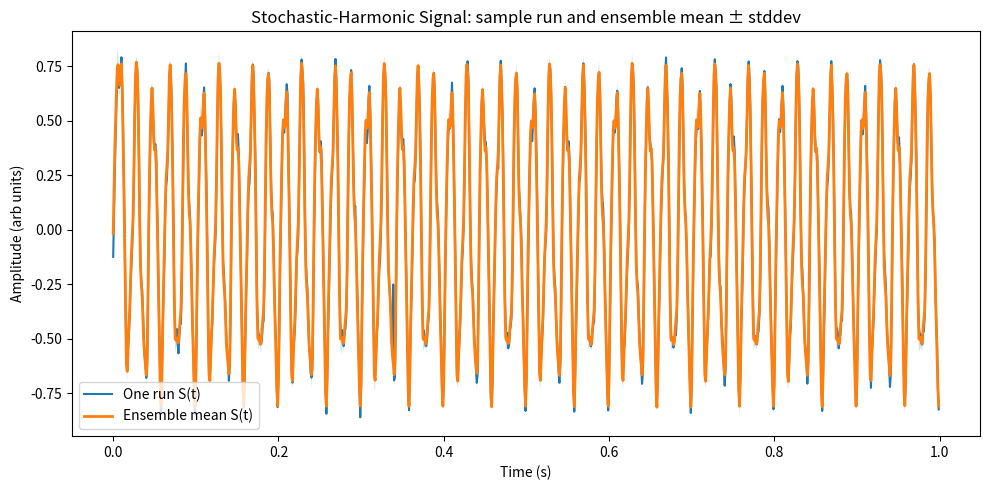

Reproduce this figure in Python.
"""Utility for simulating a stochastic-harmonic hybrid process.

This module exposes helpers that reproduce the exploratory notebook code
which combined a harmonic oscillator model ("K-Math" terminology) with
stochastic quantum fluctuations.  The goal is to make the experiment
reproducible from the command line while keeping the core simulation code
free from optional third-party imports until the results have been
produced.

Running the module as a script generates a PNG plot showing a single run
of the process alongside the ensemble mean and one standard deviation
band.  A CSV snapshot with the first few rows of key statistics is also
written to disk so automated tools (or humans) can quickly inspect
numerical values without rerunning the simulation.
"""
from __future__ import annotations

from dataclasses import dataclass
from pathlib import Path
from typing import Dict, Iterable, Optional, Sequence, Tuple

import argparse
import numpy as np
import pandas as pd
from matplotlib import pyplot as plt

ArrayLike = np.ndarray


@dataclass
class SimulationResult:
    """Container for a single simulation run."""

    t: ArrayLike
    omega: ArrayLike
    omega_rcf: ArrayLike
    qnoise: ArrayLike
    signal: ArrayLike
    key_material: ArrayLike


@dataclass
class EnsembleResult:
    """Aggregate statistics for multiple runs of the process."""

    mean_signal: ArrayLike
    var_signal: ArrayLike
    mean_key: ArrayLike
    var_key: ArrayLike
    all_signal: ArrayLike
    all_keys: ArrayLike


def omega_operator(
    t: ArrayLike,
    freqs: Sequence[float] = (50.0, 120.0, 240.0),
    amps: Sequence[float] = (1.0, 0.5, 0.25),
    phases: Optional[Sequence[float]] = None,
) -> ArrayLike:
    """Compute the harmonic operator as a sum of sinusoids."""

    if phases is None:
        phases = (0.0,) * len(freqs)
    if len(freqs) != len(amps) or len(freqs) != len(phases):
        raise ValueError("freqs, amps, and phases must have the same length")
    out = np.zeros_like(t, dtype=float)
    for freq, amp, phi in zip(freqs, amps, phases):
        out += amp * np.sin(2 * np.pi * freq * t + phi)
    return out


def rcf_operator(x: ArrayLike, alpha: float = 0.8, beta: float = 0.1) -> ArrayLike:
    """Apply the Recursive Crown Function (RCF) filter."""

    if not 0 <= alpha <= 1:
        raise ValueError("alpha must lie in [0, 1]")
    y = np.zeros_like(x, dtype=float)
    y[0] = x[0]
    for i in range(1, len(x)):
        y[i] = alpha * y[i - 1] + (1 - alpha) * x[i] + beta * np.tanh(x[i])
    return y


def quantum_noise(
    t: ArrayLike,
    *,
    rng: np.random.Generator,
    sigma: float = 0.02,
    spike_rate: float = 0.005,
    spike_amp: float = 0.5,
) -> ArrayLike:
    """Generate quantum-like noise with occasional spikes."""

    base = rng.normal(0.0, sigma, size=t.shape)
    spikes = rng.random(size=t.shape) < spike_rate
    if np.any(spikes):
        base[spikes] += rng.normal(spike_amp, spike_amp * 0.3, size=int(spikes.sum()))
    return base


def harmonic_kdf(*components: ArrayLike) -> ArrayLike:
    """Non-linearly mix components into a normalized scalar sequence."""

    if not components:
        raise ValueError("At least one component is required")
    mix = np.zeros_like(components[0], dtype=float)
    for comp in components:
        mix = mix + np.arctan(comp)
    denom = np.max(np.abs(mix)) + 1e-12
    return mix / denom


def simulate_run(
    t: ArrayLike,
    *,
    rng: np.random.Generator,
    rcf_alpha: float = 0.85,
    rcf_beta: float = 0.08,
    noise_sigma: float = 0.02,
    noise_spike_rate: float = 0.003,
    noise_spike_amp: float = 0.4,
) -> SimulationResult:
    """Simulate one stochastic-harmonic trajectory."""

    phases = rng.normal(0.0, 0.1, size=3)
    omega = omega_operator(t, phases=phases)
    omega_rcf = rcf_operator(omega, alpha=rcf_alpha, beta=rcf_beta)
    qnoise = quantum_noise(
        t,
        rng=rng,
        sigma=noise_sigma,
        spike_rate=noise_spike_rate,
        spike_amp=noise_spike_amp,
    )
    signal = omega_rcf + qnoise
    key_material = harmonic_kdf(omega_rcf, qnoise)
    return SimulationResult(
        t=t,
        omega=omega,
        omega_rcf=omega_rcf,
        qnoise=qnoise,
        signal=signal,
        key_material=key_material,
    )


def ensemble_simulations(
    t: ArrayLike,
    runs: int,
    *,
    rng: np.random.Generator,
    simulation_kwargs: Optional[Dict[str, float]] = None,
) -> Tuple[EnsembleResult, SimulationResult]:
    """Run an ensemble of simulations and compute summary statistics."""

    if runs <= 0:
        raise ValueError("runs must be a positive integer")

    simulation_kwargs = simulation_kwargs or {}
    all_signal = np.zeros((runs, t.size), dtype=float)
    all_keys = np.zeros((runs, t.size), dtype=float)
    last_sample: Optional[SimulationResult] = None

    for i in range(runs):
        run_rng = np.random.default_rng(rng.integers(1, 2**31 - 1))
        result = simulate_run(t, rng=run_rng, **simulation_kwargs)
        all_signal[i, :] = result.signal
        all_keys[i, :] = result.key_material
        last_sample = result

    assert last_sample is not None  # for type checkers
    mean_signal = all_signal.mean(axis=0)
    var_signal = all_signal.var(axis=0)
    mean_key = all_keys.mean(axis=0)
    var_key = all_keys.var(axis=0)

    ensemble = EnsembleResult(
        mean_signal=mean_signal,
        var_signal=var_signal,
        mean_key=mean_key,
        var_key=var_key,
        all_signal=all_signal,
        all_keys=all_keys,
    )
    return ensemble, last_sample


def plot_results(
    t: ArrayLike,
    sample: SimulationResult,
    ensemble: EnsembleResult,
    *,
    output_path: Path,
) -> None:
    """Create and save the comparison plot."""

    plt.figure(figsize=(10, 5))
    plt.plot(sample.t, sample.signal, label="One run S(t)")
    plt.plot(t, ensemble.mean_signal, label="Ensemble mean S(t)", linewidth=2)
    std = np.sqrt(ensemble.var_signal)
    plt.fill_between(t, ensemble.mean_signal - std, ensemble.mean_signal + std, alpha=0.2)
    plt.xlabel("Time (s)")
    plt.ylabel("Amplitude (arb units)")
    plt.title("Stochastic-Harmonic Signal: sample run and ensemble mean ± stddev")
    plt.legend()
    plt.tight_layout()
    output_path.parent.mkdir(parents=True, exist_ok=True)
    plt.savefig(output_path)
    plt.close()


def snapshot_dataframe(
    t: ArrayLike,
    sample: SimulationResult,
    ensemble: EnsembleResult,
    *,
    rows: int = 10,
) -> pd.DataFrame:
    """Construct a small dataframe summarizing early time points."""

    std_signal = np.sqrt(ensemble.var_signal)
    std_key = np.sqrt(ensemble.var_key)
    return pd.DataFrame(
        {
            "t": t[:rows],
            "sample_signal": sample.signal[:rows],
            "mean_signal": ensemble.mean_signal[:rows],
            "std_signal": std_signal[:rows],
            "sample_key": sample.key_material[:rows],
            "mean_key": ensemble.mean_key[:rows],
            "std_key": std_key[:rows],
        }
    )


def parse_args(argv: Optional[Iterable[str]] = None) -> argparse.Namespace:
    parser = argparse.ArgumentParser(description=__doc__)
    parser.add_argument("--fs", type=float, default=1000.0, help="Sampling frequency in Hz")
    parser.add_argument(
        "--duration", type=float, default=1.0, help="Simulation duration in seconds"
    )
    parser.add_argument(
        "--runs", type=int, default=200, help="Number of ensemble runs to average"
    )
    parser.add_argument("--seed", type=int, default=20251020, help="Seed for the ensemble RNG")
    parser.add_argument(
        "--plot-path",
        type=Path,
        default=Path("analysis/output/k_math_quantum_simulation.png"),
        help="Location to save the plot PNG",
    )
    parser.add_argument(
        "--snapshot-csv",
        type=Path,
        default=Path("analysis/output/k_math_quantum_snapshot.csv"),
        help="Location to write the snapshot CSV",
    )
    parser.add_argument(
        "--snapshot-rows",
        type=int,
        default=10,
        help="Number of rows to include in the snapshot CSV",
    )
    return parser.parse_args(argv)


def main(argv: Optional[Iterable[str]] = None) -> None:
    args = parse_args(argv)
    dt = 1.0 / args.fs
    t = np.arange(0.0, args.duration, dt)
    if t.size == 0:
        raise ValueError("The generated time array is empty; check fs and duration")

    ensemble_rng = np.random.default_rng(args.seed)
    ensemble, sample = ensemble_simulations(t, args.runs, rng=ensemble_rng)
    plot_results(t, sample, ensemble, output_path=args.plot_path)

    df = snapshot_dataframe(t, sample, ensemble, rows=args.snapshot_rows)
    args.snapshot_csv.parent.mkdir(parents=True, exist_ok=True)
    df.to_csv(args.snapshot_csv, index=False)

    # Provide a concise textual summary for CLI usage.
    print(f"Saved plot to: {args.plot_path}")
    print(f"Snapshot CSV written to: {args.snapshot_csv}")
    print(df.head().to_string(index=False))


if __name__ == "__main__":  # pragma: no cover - script execution entry point
    main()
